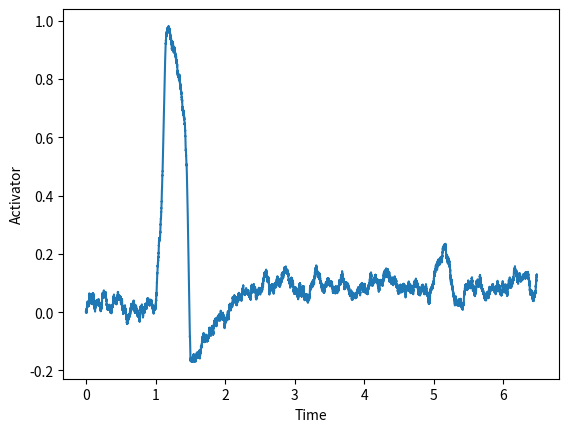

Reproduce this figure in Python.
# -*- coding: utf-8 -*-
"""
Created on Tue Dec  4 19:23:30 2018

@author: ellin
"""
import sys
import numpy as np
import random
import math
import matplotlib.pyplot as plt
# remove all variables in the work space
# sys.modules[__name__].__dict__.clear()

class Sgro2015_agent:
    def __init__(self,pos,state,AgentParam):
        self.pos=pos
        self.state=state
        self.AgentParam=AgentParam
        self.A_now=state[0]
        self.R_now=state[1] # initial state input as a list variable [A0,R0]
        
    
    def update(self,signals,dt):
        e=AgentParam['e']   
        tauA=AgentParam['tauA'] 
        tauR=AgentParam['tauR']
        g=AgentParam['g'] 
        c0=AgentParam['c0'] 
        sigma=AgentParam['sigma']
        N=AgentParam['N'] 
        a=AgentParam['a'] 
        alpha0=AgentParam['alpha0'] 
        alpha_pde=AgentParam['alpha_pde'] 
        Kd=AgentParam['Kd'] 
        S=AgentParam['S'] 
        
        
        fA=self.A_now-(self.A_now)**3/3-self.R_now+a*np.log(1+signals/Kd)
        fR=e*(self.A_now-g*self.R_now+c0)
        r= math.sqrt(dt)*random.uniform(-1,1)
        A_next=self.A_now+fA*dt+sigma*r
        R_next=self.R_now+fR*dt/tauR
        
        self.A_now=A_next
        self.R_now=R_next # update the current A and R state
        return A_next,R_next,r
    
    def flux(self,signals):
        if self.A>self.AgentParam['flux_thrs']:
            agent_flux=True
        else:
            agent_flux=False
        return agent_flux


    def print_state(self):
        print('past A:'+str(self.A_now))
        print('past R:'+str(self.R_now)) 

e=0.1
tauA=0.09
tauR=tauA/e
g=0.5
AgentParam={'e':e,'tauA':tauA,'tauR':tauR,'g':g,'c0':1.2,'sigma':0.15,'N':100,\
            'a':0.058,'alpha0':800,'alpha_pde':1000,'Kd':1e-5,'S':1e6,\
            'Nt':27,'Na':3.5,'offset_A':1.5,'flux_thrs':0}
Nt=27; # normalization factor of t
Na=3.5;  # normalization factor of A
A0=-1.5
R0=-0.5
test_agent=Sgro2015_agent([1,1],[A0,R0],AgentParam)

#%% Fig1 G & H
dt=0.005 
t_tot=175
t=list(np.arange(0,t_tot,dt))

# defining signals
cAMP=1
tTrig=int(round(1/dt*Nt)) # Time step at which triggering happens
signal_trace=[0]*len(t)
signal_trace[tTrig:]=[cAMP]*len(signal_trace[tTrig:])

# test update function with one step caculations
# A,R,r=test_agent.update(1,dt)

# initializations
A_trace_orig=[A0]
R_trace_orig=[R0]
r_trace=[]

for i in range(len(t)-1):
    A_now=A_trace_orig[i]
    R_now=R_trace_orig[i]
    signal_now=signal_trace[i]
    
    A_next,R_next,r_now=test_agent.update(signal_now,dt)
    A_trace_orig.append(A_next)
    R_trace_orig.append(R_next)
    r_trace.append(r_now)
    

A_trace_offset=1.5
A_trace_orig = np.array(A_trace_orig) # vectorize A_trace_orig
A_trace_plot=(A_trace_orig+A_trace_offset)/Na;
t_plot = np.array(t)/Nt

plt.plot(t_plot,A_trace_plot)
plt.xlabel('Time')
plt.ylabel('Activator')
plt.show()

#%% Fig1 E & F
A_null=np.arange(-2.5,2.5,0.025)

        